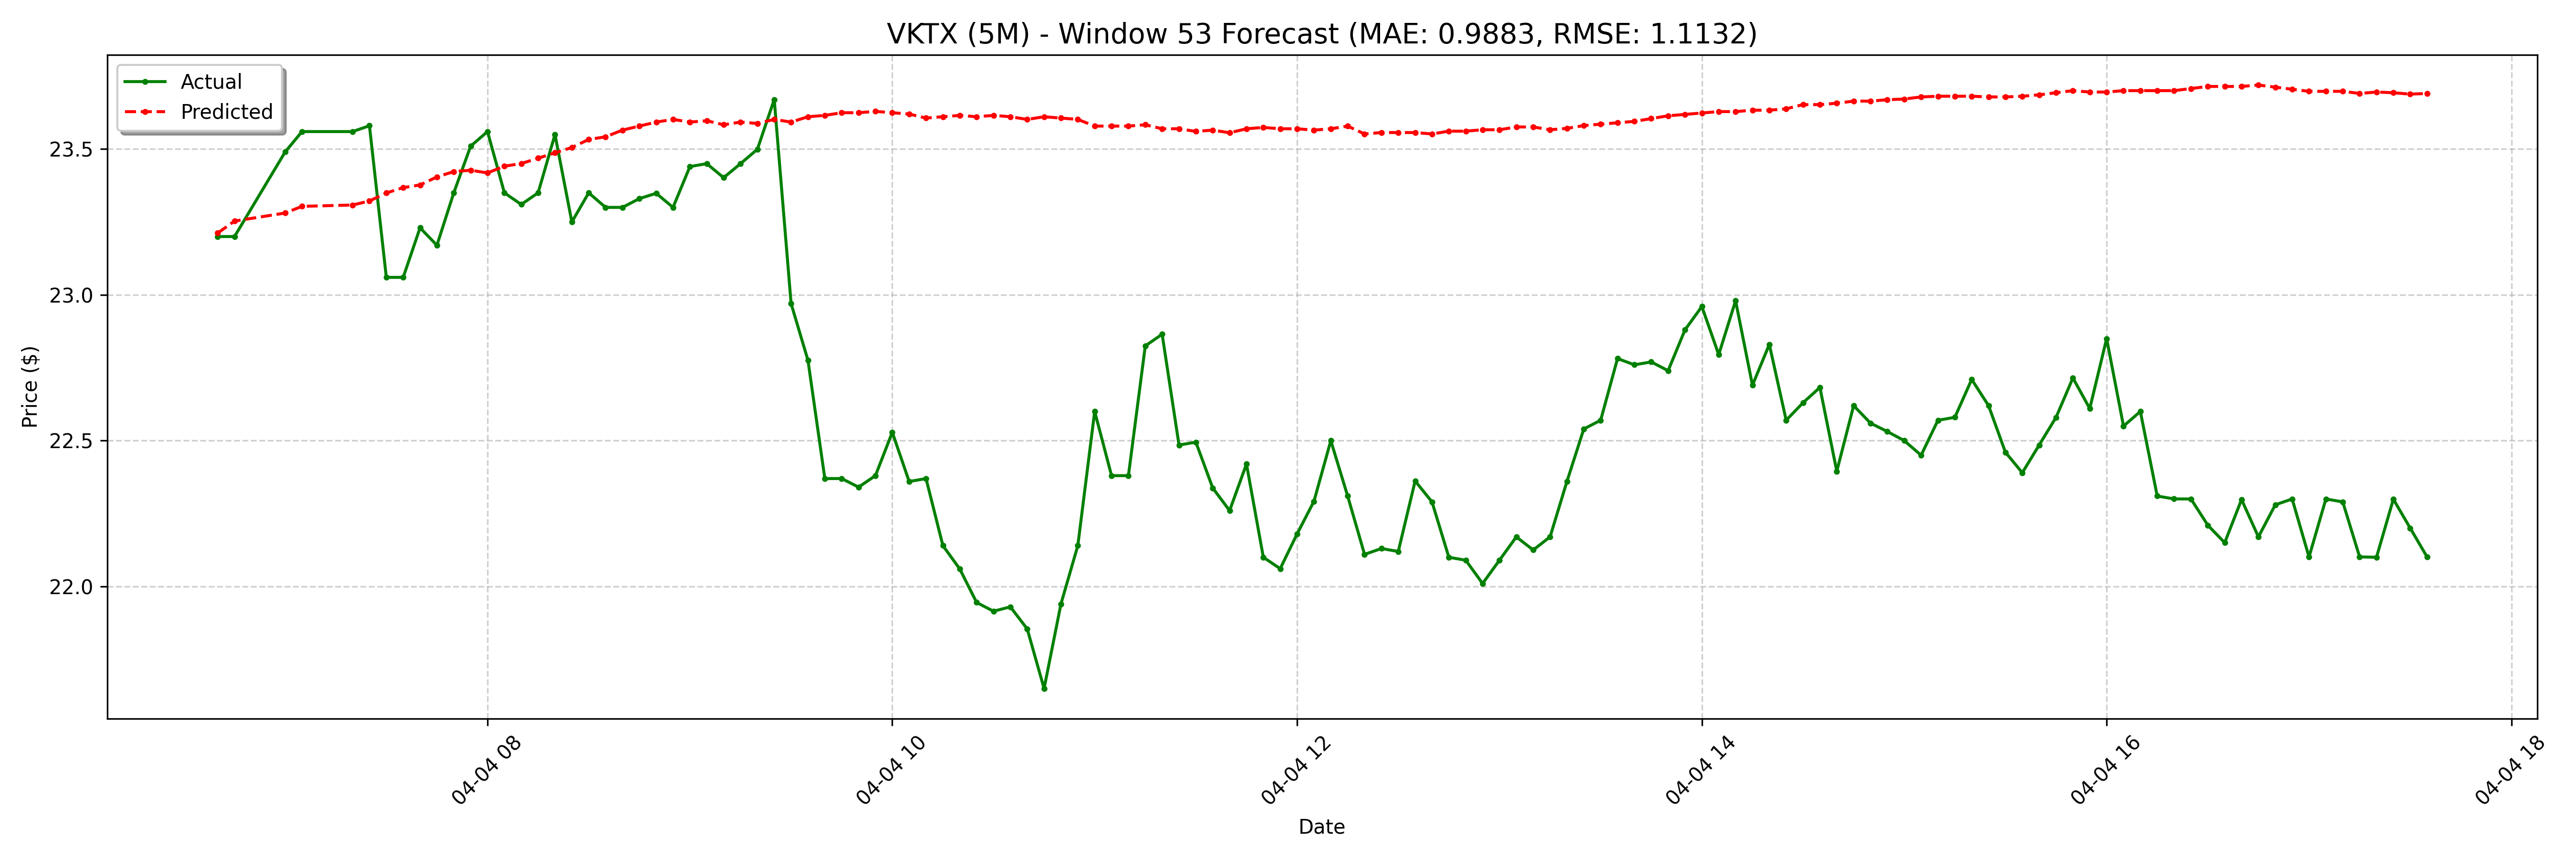

The data file committed next to this chart (first rows):
date, actual, forecast
2025-04-04 06:40:00-04:00, 23.2, 23.21
2025-04-04 06:45:00-04:00, 23.2, 23.25
2025-04-04 07:00:00-04:00, 23.49, 23.28
2025-04-04 07:05:00-04:00, 23.56, 23.3
2025-04-04 07:20:00-04:00, 23.56, 23.31
2025-04-04 07:25:00-04:00, 23.58, 23.32
2025-04-04 07:30:00-04:00, 23.06, 23.35
2025-04-04 07:35:00-04:00, 23.06, 23.37
2025-04-04 07:40:00-04:00, 23.23, 23.38
2025-04-04 07:45:00-04:00, 23.17, 23.4
2025-04-04 07:50:00-04:00, 23.35, 23.42
2025-04-04 07:55:00-04:00, 23.51, 23.43
2025-04-04 08:00:00-04:00, 23.56, 23.42
2025-04-04 08:05:00-04:00, 23.35, 23.44
2025-04-04 08:10:00-04:00, 23.31, 23.45
2025-04-04 08:15:00-04:00, 23.35, 23.47
2025-04-04 08:20:00-04:00, 23.55, 23.49
2025-04-04 08:25:00-04:00, 23.25, 23.51
2025-04-04 08:30:00-04:00, 23.35, 23.53
2025-04-04 08:35:00-04:00, 23.3, 23.54
2025-04-04 08:40:00-04:00, 23.3, 23.57
2025-04-04 08:45:00-04:00, 23.33, 23.58
2025-04-04 08:50:00-04:00, 23.35, 23.59
2025-04-04 08:55:00-04:00, 23.3, 23.6
2025-04-04 09:00:00-04:00, 23.44, 23.59
2025-04-04 09:05:00-04:00, 23.45, 23.6
2025-04-04 09:10:00-04:00, 23.4, 23.58
2025-04-04 09:15:00-04:00, 23.45, 23.59
2025-04-04 09:20:00-04:00, 23.5, 23.59
2025-04-04 09:25:00-04:00, 23.67, 23.6
2025-04-04 09:30:00-04:00, 22.97, 23.59
2025-04-04 09:35:00-04:00, 22.78, 23.61
2025-04-04 09:40:00-04:00, 22.37, 23.62
2025-04-04 09:45:00-04:00, 22.37, 23.62
2025-04-04 09:50:00-04:00, 22.34, 23.62
2025-04-04 09:55:00-04:00, 22.38, 23.63
2025-04-04 10:00:00-04:00, 22.53, 23.62
2025-04-04 10:05:00-04:00, 22.36, 23.62
2025-04-04 10:10:00-04:00, 22.37, 23.61
2025-04-04 10:15:00-04:00, 22.14, 23.61
2025-04-04 10:20:00-04:00, 22.06, 23.62
2025-04-04 10:25:00-04:00, 21.95, 23.61
2025-04-04 10:30:00-04:00, 21.91, 23.62
2025-04-04 10:35:00-04:00, 21.93, 23.61
2025-04-04 10:40:00-04:00, 21.85, 23.6
2025-04-04 10:45:00-04:00, 21.65, 23.61
2025-04-04 10:50:00-04:00, 21.94, 23.61
2025-04-04 10:55:00-04:00, 22.14, 23.6
2025-04-04 11:00:00-04:00, 22.6, 23.58
2025-04-04 11:05:00-04:00, 22.38, 23.58
2025-04-04 11:10:00-04:00, 22.38, 23.58
2025-04-04 11:15:00-04:00, 22.82, 23.58
2025-04-04 11:20:00-04:00, 22.86, 23.57
2025-04-04 11:25:00-04:00, 22.48, 23.57
2025-04-04 11:30:00-04:00, 22.49, 23.56
2025-04-04 11:35:00-04:00, 22.34, 23.57
2025-04-04 11:40:00-04:00, 22.26, 23.56
2025-04-04 11:45:00-04:00, 22.42, 23.57
2025-04-04 11:50:00-04:00, 22.1, 23.57
2025-04-04 11:55:00-04:00, 22.06, 23.57
... 68 more rows
